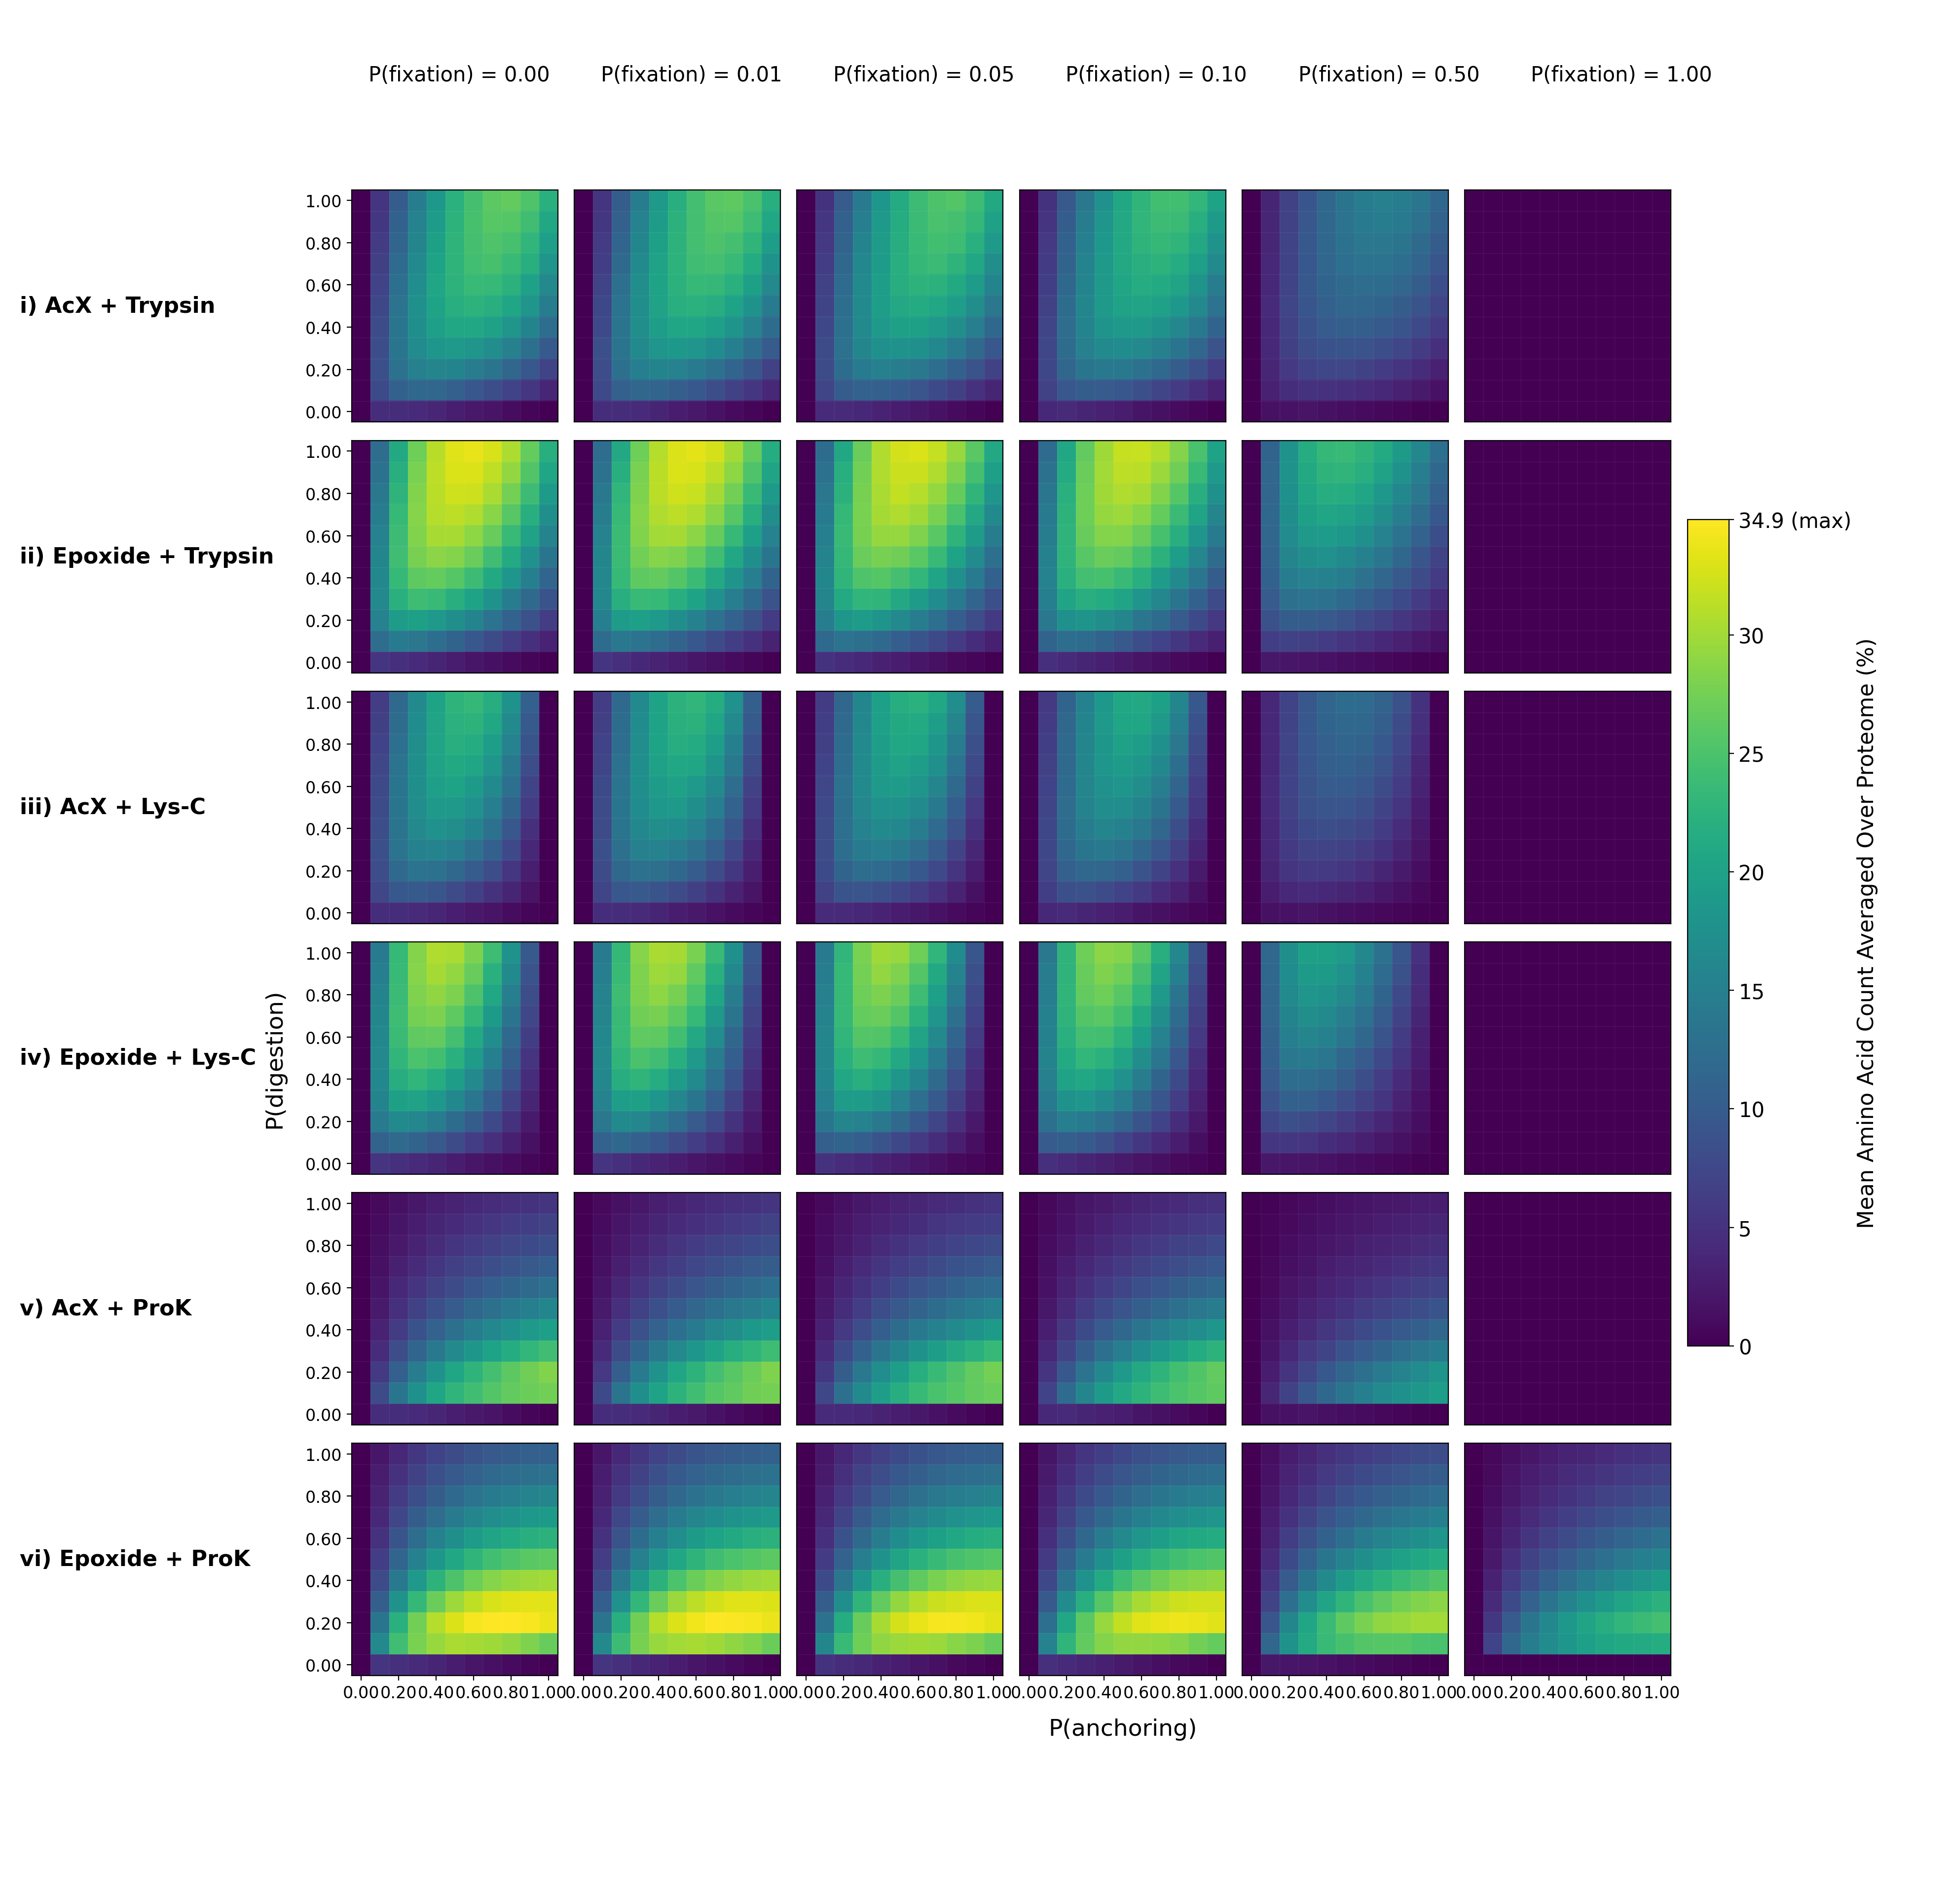

The table this chart was drawn from, first rows:
dig_round, anch_round, mean_ic, fix_round, run
0.0, 0.0, 0.0, 0.0, i) AcX + Trypsin
0.1, 0.0, 0.0, 0.0, i) AcX + Trypsin
0.2, 0.0, 0.0, 0.0, i) AcX + Trypsin
0.3, 0.0, 0.0, 0.0, i) AcX + Trypsin
0.4, 0.0, 0.0, 0.0, i) AcX + Trypsin
0.5, 0.0, 0.0, 0.0, i) AcX + Trypsin
0.6, 0.0, 0.0, 0.0, i) AcX + Trypsin
0.7, 0.0, 0.0, 0.0, i) AcX + Trypsin
0.8, 0.0, 0.0, 0.0, i) AcX + Trypsin
0.9, 0.0, 0.0, 0.0, i) AcX + Trypsin
1.0, 0.0, 0.0, 0.0, i) AcX + Trypsin
0.0, 0.1, 0.04533, 0.0, i) AcX + Trypsin
0.1, 0.1, 0.07877, 0.0, i) AcX + Trypsin
0.2, 0.1, 0.08535, 0.0, i) AcX + Trypsin
0.3, 0.1, 0.08387, 0.0, i) AcX + Trypsin
0.4, 0.1, 0.07918, 0.0, i) AcX + Trypsin
0.5, 0.1, 0.07538, 0.0, i) AcX + Trypsin
0.6, 0.1, 0.06968, 0.0, i) AcX + Trypsin
0.7, 0.1, 0.06605, 0.0, i) AcX + Trypsin
0.8, 0.1, 0.06073, 0.0, i) AcX + Trypsin
0.9, 0.1, 0.0567, 0.0, i) AcX + Trypsin
1.0, 0.1, 0.05269, 0.0, i) AcX + Trypsin
0.0, 0.2, 0.04536, 0.0, i) AcX + Trypsin
0.1, 0.2, 0.1076, 0.0, i) AcX + Trypsin
0.2, 0.2, 0.1297, 0.0, i) AcX + Trypsin
0.3, 0.2, 0.1359, 0.0, i) AcX + Trypsin
0.4, 0.2, 0.1358, 0.0, i) AcX + Trypsin
0.5, 0.2, 0.1322, 0.0, i) AcX + Trypsin
0.6, 0.2, 0.1271, 0.0, i) AcX + Trypsin
0.7, 0.2, 0.1219, 0.0, i) AcX + Trypsin
0.8, 0.2, 0.114, 0.0, i) AcX + Trypsin
0.9, 0.2, 0.1077, 0.0, i) AcX + Trypsin
1.0, 0.2, 0.102, 0.0, i) AcX + Trypsin
0.0, 0.3, 0.04213, 0.0, i) AcX + Trypsin
0.1, 0.3, 0.1175, 0.0, i) AcX + Trypsin
0.2, 0.3, 0.1525, 0.0, i) AcX + Trypsin
0.3, 0.3, 0.1686, 0.0, i) AcX + Trypsin
0.4, 0.3, 0.1731, 0.0, i) AcX + Trypsin
0.5, 0.3, 0.1747, 0.0, i) AcX + Trypsin
0.6, 0.3, 0.1715, 0.0, i) AcX + Trypsin
0.7, 0.3, 0.1664, 0.0, i) AcX + Trypsin
0.8, 0.3, 0.1592, 0.0, i) AcX + Trypsin
0.9, 0.3, 0.1541, 0.0, i) AcX + Trypsin
1.0, 0.3, 0.1479, 0.0, i) AcX + Trypsin
0.0, 0.4, 0.03692, 0.0, i) AcX + Trypsin
0.1, 0.4, 0.1151, 0.0, i) AcX + Trypsin
0.2, 0.4, 0.1585, 0.0, i) AcX + Trypsin
0.3, 0.4, 0.1828, 0.0, i) AcX + Trypsin
0.4, 0.4, 0.1967, 0.0, i) AcX + Trypsin
0.5, 0.4, 0.202, 0.0, i) AcX + Trypsin
0.6, 0.4, 0.2047, 0.0, i) AcX + Trypsin
0.7, 0.4, 0.2016, 0.0, i) AcX + Trypsin
0.8, 0.4, 0.1979, 0.0, i) AcX + Trypsin
0.9, 0.4, 0.1932, 0.0, i) AcX + Trypsin
1.0, 0.4, 0.1866, 0.0, i) AcX + Trypsin
0.0, 0.5, 0.02969, 0.0, i) AcX + Trypsin
0.1, 0.5, 0.1072, 0.0, i) AcX + Trypsin
0.2, 0.5, 0.1571, 0.0, i) AcX + Trypsin
0.3, 0.5, 0.1876, 0.0, i) AcX + Trypsin
0.4, 0.5, 0.2083, 0.0, i) AcX + Trypsin
... 4,296 more rows
